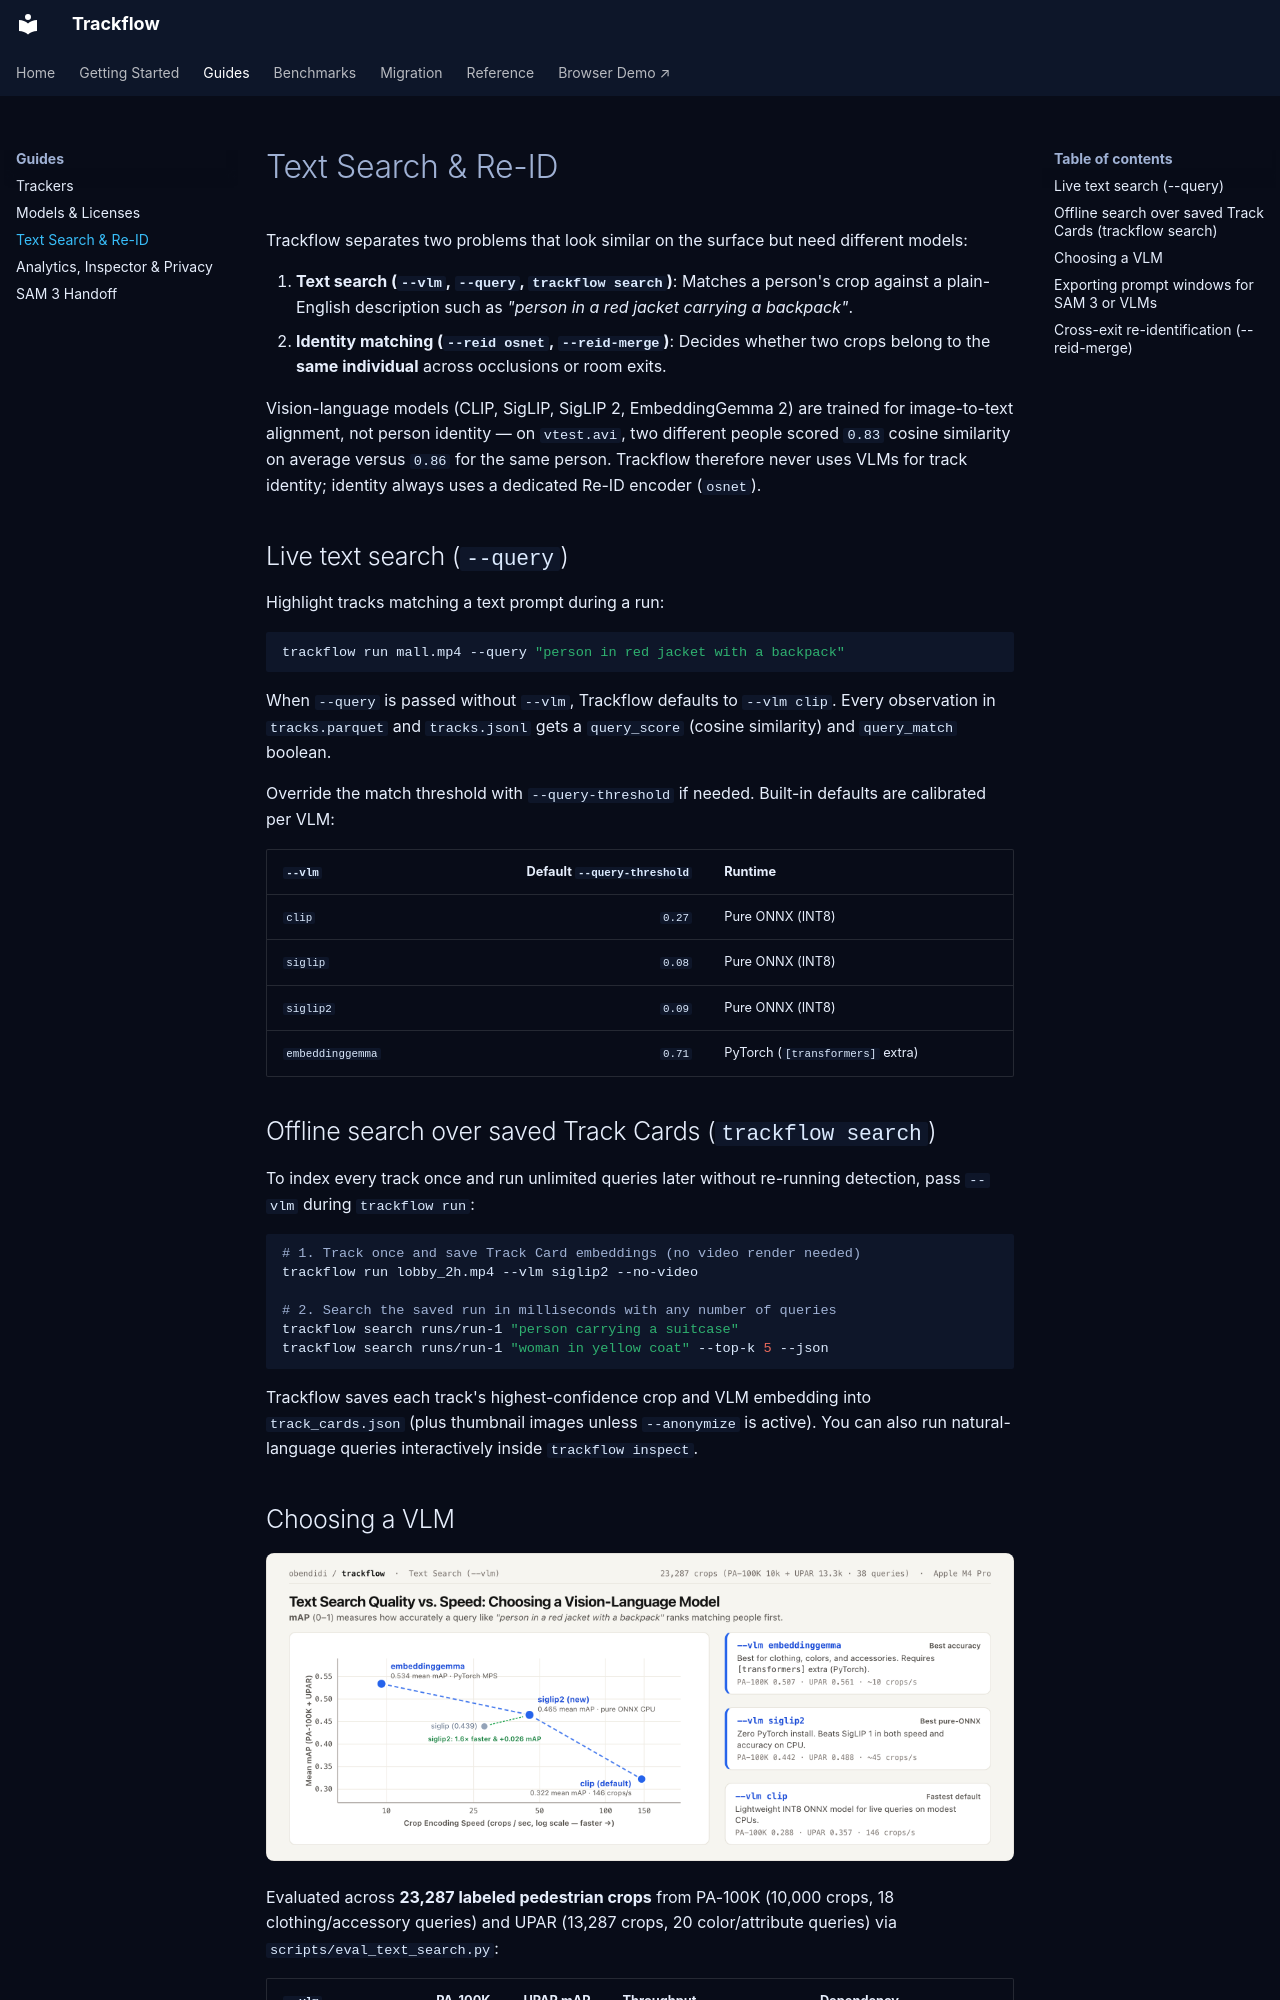

repository: obendidi/trackflow · page: guides/search/index.html · generator: mkdocs

# Text Search & Re-ID

Trackflow separates two problems that look similar on the surface but need different models:

1. **Text search (`--vlm`, `--query`, `trackflow search`)**: Matches a person's crop against a plain-English description such as *"person in a red jacket carrying a backpack"*.
2. **Identity matching (`--reid osnet`, `--reid-merge`)**: Decides whether two crops belong to the **same individual** across occlusions or room exits.

Vision-language models (CLIP, SigLIP, SigLIP 2, EmbeddingGemma 2) are trained for image-to-text alignment, not person identity — on `vtest.avi`, two different people scored `0.83` cosine similarity on average versus `0.86` for the same person. Trackflow therefore never uses VLMs for track identity; identity always uses a dedicated Re-ID encoder (`osnet`).

## Live text search (`--query`)

Highlight tracks matching a text prompt during a run:

```bash
trackflow run mall.mp4 --query "person in red jacket with a backpack"
```

When `--query` is passed without `--vlm`, Trackflow defaults to `--vlm clip`. Every observation in `tracks.parquet` and `tracks.jsonl` gets a `query_score` (cosine similarity) and `query_match` boolean.

Override the match threshold with `--query-threshold` if needed. Built-in defaults are calibrated per VLM:

| `--vlm` | Default `--query-threshold` | Runtime |
| :--- | ---: | :--- |
| `clip` | `0.27` | Pure ONNX (INT8) |
| `siglip` | `0.08` | Pure ONNX (INT8) |
| `siglip2` | `0.09` | Pure ONNX (INT8) |
| `embeddinggemma` | `0.71` | PyTorch (`[transformers]` extra) |

## Offline search over saved Track Cards (`trackflow search`)

To index every track once and run unlimited queries later without re-running detection, pass `--vlm` during `trackflow run`:

```bash
# 1. Track once and save Track Card embeddings (no video render needed)
trackflow run lobby_2h.mp4 --vlm siglip2 --no-video

# 2. Search the saved run in milliseconds with any number of queries
trackflow search runs/run-1 "person carrying a suitcase"
trackflow search runs/run-1 "woman in yellow coat" --top-k 5 --json
```

Trackflow saves each track's highest-confidence crop and VLM embedding into `track_cards.json` (plus thumbnail images unless `--anonymize` is active). You can also run natural-language queries interactively inside `trackflow inspect`.
